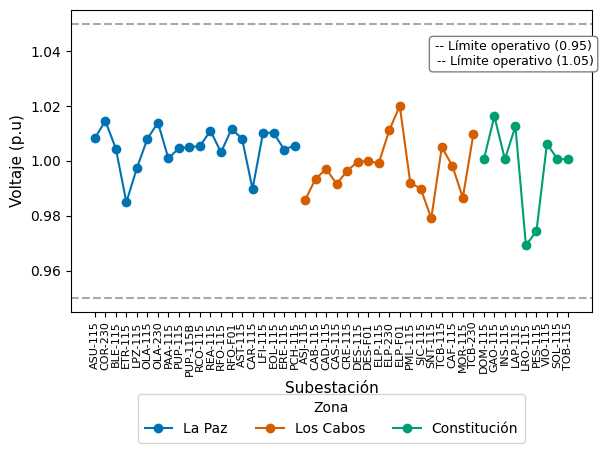

Write the Python code that produced this figure.
import sys
import matplotlib.pyplot as plt
import numpy as np
import matplotlib.colors as mcolors
from matplotlib.ticker import MultipleLocator

# # Inicializar PSSE V_36
# pssepy_PATH = r"C:\Program Files\PTI\PSSE36\36.1\PSSPY311"
# sys.path.append(pssepy_PATH)
# import psse36  # type: ignore
# import psspy  # type: ignore
# psspy.psseinit()

# # Cargar caso de estudio
# case = r"C:\Users\<user>\Documents\Ing. Electrica\4to Semestre\Escenarios Tesis\VERANO_MAX.sav"
# ejem = r"C:\Users\<user>\Documents\PTI\PSSE36\EXAMPLE\savnw.sav"
# psspy.case(case)

# # Obtener información de owners
# ierr, name_owners = psspy.aownerchar(-1, 1, 'OWNERNAME')
# ierr, num_owners = psspy.aownerint(-1, 1, 'NUMBER')

# # Configurar subsistemas por owner
# for i, owner in enumerate(num_owners[0]):
#     ierr = psspy.bsys(i, 1, [115., 230.], 0, [], 0, [], 1, [owner], 0, [])
#     if ierr != 0:
#         print(f"Error en la iteración {i} con owner {owner}")
#     else:
#         print(f"Sistema {i} configurado correctamente para owner {owner}")

# # Diccionario para almacenar los datos por owner
# voltajes_owners = {}

# # Obtener datos para cada owner
# for i in range(len(name_owners[0])):
#     owner = name_owners[0][i]
    
#     ierr, names = psspy.abuschar(i, 2, 'NAME')
#     ierr, voltages = psspy.abusreal(i, 2, 'PU')
    
#     if ierr == 0:
#         nombres_planos = [nombre.strip() for sublist in names for nombre in sublist]
#         voltajes_planos = [voltaje for sublist in voltages for voltaje in sublist]
        
#         voltajes_owners[owner] = {
#             'nombres': nombres_planos,
#             'voltajes': voltajes_planos
#         }
#     else:
#         print(f"Error al obtener datos para el owner {owner}")

# print(voltajes_owners)

voltajes_owners={'LA PAZ      ': {'nombres': ['ASU-115', 'COR-230', 'BLE-115', 'ETR-115', 'LPZ-115', 'OLA-115', 'OLA-230', 'PAA-115', 'PUP-115', 'PUP-115B', 'RCO-115', 'REA-115', 'RFO-115', 'RFO-F01', 'AST-115', 'CAR-115', 'LFI-115', 'EOL-115', 'ERE-115', 'PCH-115'], 'voltajes': [1.008227825164795, 1.0145717859268188, 1.0044522285461426, 0.9849241375923157, 0.9973538517951965, 1.008029818534851, 1.0139319896697998, 1.0008846521377563, 1.0046806335449219, 1.0050020217895508, 1.0053801536560059, 1.0109773874282837, 1.0030803680419922, 1.0115889310836792, 1.0081382989883423, 0.9897531867027283, 1.0102490186691284, 1.0102468729019165, 1.0041170120239258, 1.005561351776123]}, 'LOS CABOS   ': {'nombres': ['ASJ-115', 'CAB-115', 'CAD-115', 'CAS-115', 'CRE-115', 'DES-115', 'DES-F01', 'ELP-115', 'ELP-230', 'ELP-F01', 'PML-115', 'SJC-115', 'SNT-115', 'TCB-115', 'CAF-115', 'MOR-115', 'TCB-230'], 'voltajes': [0.9856927990913391, 0.9934890270233154, 0.9969985485076904, 0.9916285872459412, 0.9963159561157227, 0.999748170375824, 0.9999037384986877, 0.9991272687911987, 1.0111000537872314, 1.0199999809265137, 0.992061197757721, 0.9897936582565308, 0.9790841937065125, 1.0049858093261719, 0.998222827911377, 0.9866102933883667, 1.0096689462661743]}, 'CONSTITUCION': {'nombres': ['DOM-115', 'GAO-115', 'INS-115', 'LAP-115', 'LRO-115', 'PES-115', 'VIO-115', 'SOL-115', 'TOB-115'], 'voltajes': [1.0005711317062378, 1.0162397623062134, 1.0006084442138672, 1.0125869512557983, 0.9692655801773071, 0.9743277430534363, 1.0062583684921265, 1.0006084442138672, 1.0006285905838013]}}
# Renombrar las claves directamente en el mismo diccionario
voltajes_owners['La Paz'] = voltajes_owners.pop('LA PAZ      ')
voltajes_owners['Los Cabos'] = voltajes_owners.pop('LOS CABOS   ')
voltajes_owners['Constitución'] = voltajes_owners.pop('CONSTITUCION')

# Crear gráfico
plt.figure(figsize=(6.2, 4.8))
plt.rcParams['font.family'] = 'Cambria'

# Lista de colores para las zonas
colors = ['#0072B2', '#D55E00', '#009E73', '#d62728', '#9467bd']  # Puedes ajustar esta lista de colores

# Linea por zona
lines_zones = []
for i, (zona, datos) in enumerate(voltajes_owners.items()):
    line, = plt.plot(datos['nombres'], datos['voltajes'], marker='o', color=colors[i % len(colors)], label=zona)
    lines_zones.append(line)

# Límites de referencia
lim_inf = plt.axhline(y=0.95, color='#a9a9a9', linestyle='--', label='0.95')
lim_sup = plt.axhline(y=1.05, color='#a9a9a9', linestyle='--', label='1.05')

# Etiquetas y configuración del eje
plt.xlabel('Subestación', fontsize=11)
plt.ylabel('Voltaje (p.u)', fontsize=11)
plt.xticks(rotation=90, fontsize=8)

# Leyenda de zonas
legend_zones = plt.legend(
    handles=lines_zones,
    loc='upper center',
    bbox_to_anchor=(0.5, -0.25),
    ncol=3,
    frameon=True,
    title="Zona",
    title_fontsize=10,
    borderpad=0.5,
)

# Texto que simula la leyenda de límites operativos (ESQUINA SUPERIOR DERECHA DENTRO DEL GRÁFICO)
leyenda_texto = '-- Límite operativo (0.95)\n -- Límite operativo (1.05)'
plt.text(
    0.85, 0.9, leyenda_texto,
    transform=plt.gca().transAxes,
    fontsize=9,
    ha='center',
    va='top',
    bbox=dict(boxstyle='round', facecolor='white', edgecolor='gray')
)


plt.tight_layout()
plt.savefig("voltajes.png", dpi=300, bbox_inches='tight')
plt.show()